Run: headless pygame with SDL's dummy video driver; simulated clock (each Clock.tick advances the game by its frame time, no real sleeping); random seed 0; keys injected as events and as key.get_pressed() state; no mouse input.
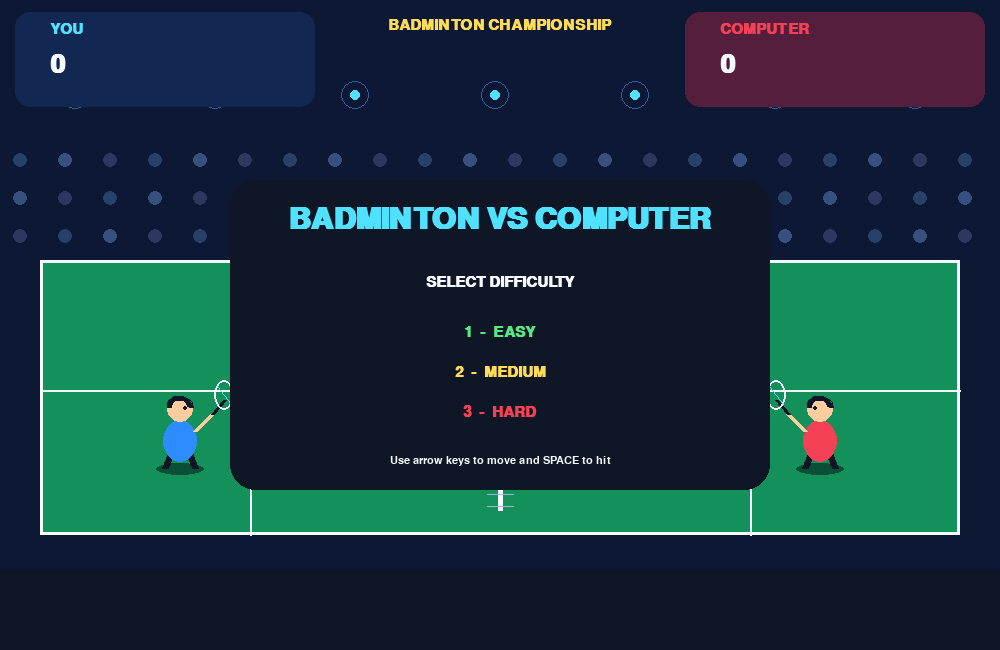
Frame 1 of 4 · flips 1–60 · no input
Frame 2 of 4 · flips 61–180 · tapped SPACE, RETURN · held RIGHT (→), D · screen unchanged from frame 1, image omitted
Frame 3 of 4 · flips 181–300 · held DOWN (↓), S · screen unchanged from frame 2, image omitted
Frame 4 of 4 · flips 301–420 · held LEFT (←), A, UP (↑), W · screen unchanged from frame 3, image omitted

The pygame program that drew these frames:


import pygame
import random
import math

pygame.init()

# ---------------- SETTINGS ----------------
WIDTH, HEIGHT = 1000, 650
screen = pygame.display.set_mode((WIDTH, HEIGHT))
pygame.display.set_caption("Badminton Championship - VS Computer")
clock = pygame.time.Clock()

WHITE = (245, 250, 255)
BLACK = (15, 22, 38)
GREEN = (20, 145, 90)
BLUE = (45, 140, 255)
RED = (245, 65, 85)
YELLOW = (255, 220, 85)
CYAN = (80, 225, 255)
GREY = (160, 180, 205)

font = pygame.font.SysFont("arial", 23, bold=True)
small_font = pygame.font.SysFont("arial", 17)
title_font = pygame.font.SysFont("arial", 44, bold=True)
score_font = pygame.font.SysFont("arial", 38, bold=True)

NET_X = WIDTH // 2
FLOOR_Y = 535
COURT_LEFT = 40
COURT_RIGHT = WIDTH - 40

# Mode settings: AI speed, reaction time, hit reach
MODES = {
    "EASY":   {"speed": 3.0, "reaction": 450, "reach": 78},
    "MEDIUM": {"speed": 4.0, "reaction": 220, "reach": 95},
    "HARD":   {"speed": 5.2, "reaction": 90,  "reach": 115},
}

mode = None
level = 1
player_score = 0
computer_score = 0

player = pygame.Vector2(180, 440)
computer = pygame.Vector2(820, 440)
shuttle = pygame.Vector2(NET_X, 350)
velocity = pygame.Vector2(4, -4)

player_hit_time = 0
computer_hit_time = 0
last_hitter = 0

state = "menu"
message = ""
message_until = 0
serve_time = 0


# ---------------- HELPERS ----------------
def draw_text(text, x, y, color=WHITE, f=font, center=False):
    image = f.render(str(text), True, color)

    if center:
        screen.blit(image, (x - image.get_width() // 2, y))
    else:
        screen.blit(image, (x, y))


def reset_round():
    global shuttle, velocity, serve_time
    global player_hit_time, computer_hit_time, last_hitter

    player.update(180, 440)
    computer.update(820, 440)
    shuttle.update(NET_X, 345)

    # Alternate serving direction
    direction = random.choice([-1, 1])
    velocity.update(direction * 4, -4)

    player_hit_time = 0
    computer_hit_time = 0
    last_hitter = 0
    serve_time = pygame.time.get_ticks()


def start_match(selected_mode):
    global mode, level, player_score, computer_score, state, message

    mode = selected_mode
    level = 1
    player_score = 0
    computer_score = 0
    message = ""
    state = "playing"
    reset_round()


def draw_court():
    screen.fill((13, 24, 53))

    # Stadium lights
    for x in range(75, WIDTH, 140):
        pygame.draw.circle(screen, CYAN, (x, 95), 5)
        pygame.draw.circle(screen, (50, 95, 155), (x, 95), 14, 1)

    # Background stands
    for row in range(3):
        for x in range(20, WIDTH, 45):
            y = 160 + row * 38
            pygame.draw.circle(
                screen,
                random_color(row, x),
                (x, y), 7
            )

    # Court
    pygame.draw.rect(
        screen, GREEN,
        (COURT_LEFT, 260, WIDTH - 80, FLOOR_Y - 260)
    )

    pygame.draw.rect(
        screen, WHITE,
        (COURT_LEFT, 260, WIDTH - 80, FLOOR_Y - 260), 3
    )

    # Service lines
    pygame.draw.line(
        screen, WHITE, (COURT_LEFT, 390),
        (COURT_RIGHT, 390), 2
    )

    pygame.draw.line(
        screen, WHITE, (250, 260), (250, FLOOR_Y), 2
    )

    pygame.draw.line(
        screen, WHITE, (750, 260), (750, FLOOR_Y), 2
    )

    # Center net
    pygame.draw.line(
        screen, WHITE, (NET_X, 285), (NET_X, 510), 5
    )

    for y in range(290, 510, 12):
        pygame.draw.line(
            screen, GREY,
            (NET_X - 13, y), (NET_X + 13, y), 1
        )

    # Floor
    pygame.draw.rect(screen, BLACK, (0, 570, WIDTH, 80))


def random_color(row, x):
    colors = [
        (40, 65, 105),
        (55, 80, 125),
        (45, 55, 95)
    ]
    return colors[(row + x // 45) % len(colors)]


def draw_player(pos, color, facing, is_computer=False):
    x, y = int(pos.x), int(pos.y)

    # Shadow
    pygame.draw.ellipse(
        screen, (10, 80, 55), (x - 24, y + 23, 48, 12)
    )

    # Legs
    pygame.draw.line(
        screen, BLACK, (x - 8, y + 10),
        (x - 15, y + 28), 7
    )
    pygame.draw.line(
        screen, BLACK, (x + 8, y + 10),
        (x + 15, y + 28), 7
    )

    # Body
    pygame.draw.ellipse(
        screen, color, (x - 17, y - 20, 34, 42)
    )

    # Head
    pygame.draw.circle(
        screen, (255, 204, 160), (x, y - 31), 13
    )

    # Hair
    pygame.draw.arc(
        screen, BLACK,
        (x - 13, y - 44, 26, 22), 0, math.pi, 5
    )

    # Eyes
    pygame.draw.circle(
        screen, BLACK, (x + facing * 5, y - 32), 2
    )

    # Racket
    arm = (x + facing * 15, y - 9)
    racket = (x + facing * 32, y - 26)

    pygame.draw.line(
        screen, (255, 204, 160), arm, racket, 5
    )

    pygame.draw.line(
        screen, BLACK, racket,
        (racket[0] + facing * 12, racket[1] - 14), 4
    )

    pygame.draw.ellipse(
        screen, WHITE,
        (racket[0] + facing * 12 - 10,
         racket[1] - 34, 20, 30), 2
    )

    pygame.draw.line(
        screen, CYAN,
        (racket[0] + facing * 12 - 7, racket[1] - 28),
        (racket[0] + facing * 12 + 7, racket[1] - 10), 1
    )


def draw_shuttle():
    x, y = int(shuttle.x), int(shuttle.y)

    # Motion trail
    for i in range(1, 5):
        tx = int(x - velocity.x * i * 2)
        ty = int(y - velocity.y * i * 2)
        pygame.draw.circle(
            screen, (100, 155, 190),
            (tx, ty), max(1, 4 - i)
        )

    # Shuttle feathers and cork
    pygame.draw.polygon(
        screen, WHITE,
        [(x, y), (x - 12, y - 8),
         (x - 10, y + 7), (x + 3, y + 9)]
    )
    pygame.draw.circle(screen, YELLOW, (x, y), 4)


def hit_shuttle(is_player):
    global velocity, last_hitter
    global player_hit_time, computer_hit_time

    now = pygame.time.get_ticks()

    if is_player:
        if now - player_hit_time < 300:
            return

        # Player can only hit shuttle on their own side
        if shuttle.x >= NET_X - 8:
            return

        if player.distance_to(shuttle) > 100:
            return

        player_hit_time = now
        direction = 1

    else:
        if now - computer_hit_time < 350:
            return

        if shuttle.x <= NET_X + 8:
            return

        if computer.distance_to(shuttle) > MODES[mode]["reach"]:
            return

        computer_hit_time = now
        direction = -1

    # Hit sends shuttle towards opponent
    velocity.x = direction * random.uniform(5.5, 7.5)

    # Aim based on racket contact and level
    if is_player:
        aim = (shuttle.y - player.y) / 12
    else:
        aim = (shuttle.y - computer.y) / 12

    velocity.y = max(-8.5, min(-3.0, aim - 4))

    last_hitter = 1 if is_player else 2


def award_point(winner):
    global player_score, computer_score, state
    global message, message_until, level

    if winner == "player":
        player_score += 1
        message = "NICE SHOT! +1 POINT"
    else:
        computer_score += 1
        message = "COMPUTER SCORES!"

    message_until = pygame.time.get_ticks() + 900

    if player_score >= 11 or computer_score >= 11:
        if player_score > computer_score:
            state = "level_won"
        else:
            state = "lost"

        return

    reset_round()


def move_towards(pos, target_x, target_y, speed):
    dx = target_x - pos.x
    dy = target_y - pos.y
    distance = math.hypot(dx, dy)

    if distance > speed and distance != 0:
        pos.x += dx / distance * speed
        pos.y += dy / distance * speed
    elif distance > 0:
        pos.update(target_x, target_y)


# ---------------- MAIN LOOP ----------------
running = True

while running:
    clock.tick(60)
    now = pygame.time.get_ticks()

    for event in pygame.event.get():
        if event.type == pygame.QUIT:
            running = False

        if event.type == pygame.KEYDOWN:
            if event.key == pygame.K_ESCAPE:
                running = False

            if state == "menu":
                if event.key == pygame.K_1:
                    start_match("EASY")
                elif event.key == pygame.K_2:
                    start_match("MEDIUM")
                elif event.key == pygame.K_3:
                    start_match("HARD")

            elif state == "playing":
                if event.key == pygame.K_SPACE:
                    hit_shuttle(True)

            elif state in ("lost", "level_won"):
                if event.key == pygame.K_r:
                    if state == "level_won":
                        level += 1

                    player_score = 0
                    computer_score = 0
                    state = "playing"
                    reset_round()

                elif event.key == pygame.K_m:
                    state = "menu"

    keys = pygame.key.get_pressed()

    if state == "playing":
        # -------- PLAYER MOVEMENT --------
        speed = 5

        if keys[pygame.K_LEFT]:
            player.x -= speed
        if keys[pygame.K_RIGHT]:
            player.x += speed
        if keys[pygame.K_UP]:
            player.y -= speed
        if keys[pygame.K_DOWN]:
            player.y += speed

        player.x = max(65, min(NET_X - 45, player.x))
        player.y = max(330, min(FLOOR_Y - 15, player.y))

        # Space works even when held down
        if keys[pygame.K_SPACE]:
            hit_shuttle(True)

        # -------- COMPUTER AI --------
        settings = MODES[mode]

        # Higher levels improve AI speed and reach
        ai_speed = min(
            settings["speed"] + (level - 1) * 0.35,
            7.0
        )

        ai_reach = min(
            settings["reach"] + (level - 1) * 3,
            150
        )

        # Computer predicts where shuttle will travel
        target_x = 820
        target_y = 440

        if shuttle.x > NET_X:
            if velocity.x > 0:
                frames = max(
                    0, (computer.x - shuttle.x) /
                    max(abs(velocity.x), 1)
                )

                target_x = shuttle.x + velocity.x * min(frames, 10)
                target_y = shuttle.y + velocity.y * 4

            else:
                target_x = max(650, shuttle.x + 90)
                target_y = shuttle.y

        # Easy mode has slower reaction
        reaction_delay = max(
            35, settings["reaction"] - (level - 1) * 15
        )

        if now - computer_hit_time > reaction_delay:
            move_towards(
                computer,
                max(NET_X + 45, min(935, target_x)),
                max(330, min(FLOOR_Y - 15, target_y)),
                ai_speed
            )

        # Keep computer on its side
        computer.x = max(NET_X + 45, min(935, computer.x))
        computer.y = max(330, min(FLOOR_Y - 15, computer.y))

        # AI automatically returns nearby shuttlecock
        if (
            shuttle.x > NET_X + 8
            and computer.distance_to(shuttle) < ai_reach
            and velocity.x > 0
            and now - computer_hit_time > reaction_delay
        ):
            hit_shuttle(False)

        # -------- SHUTTLE PHYSICS --------
        shuttle.x += velocity.x
        shuttle.y += velocity.y
        velocity.y += 0.13

        # Net collision
        if (
            abs(shuttle.x - NET_X) < 10
            and shuttle.y > 285
            and abs(shuttle.y - 285) > 0
        ):
            # Only block shuttle if it crosses the net too low
            if shuttle.y > 305:
                if last_hitter == 1:
                    award_point("computer")
                elif last_hitter == 2:
                    award_point("player")
                else:
                    award_point(
                        "computer" if shuttle.x < NET_X else "player"
                    )

        # Ground collision
        if state == "playing" and shuttle.y >= FLOOR_Y:
            if shuttle.x < NET_X:
                award_point("computer")
            else:
                award_point("player")

        # Out of court
        if state == "playing" and (
            shuttle.x < COURT_LEFT or shuttle.x > COURT_RIGHT
        ):
            if last_hitter == 1:
                award_point("computer")
            else:
                award_point("player")

    # -------- RENDER --------
    draw_court()

    # Header
    pygame.draw.rect(
        screen, (18, 40, 82), (15, 12, 300, 95),
        border_radius=15
    )
    pygame.draw.rect(
        screen, (85, 30, 60), (685, 12, 300, 95),
        border_radius=15
    )

    draw_text("YOU", 50, 22, CYAN)
    draw_text(str(player_score), 50, 52, WHITE, score_font)

    draw_text("COMPUTER", 720, 22, RED)
    draw_text(str(computer_score), 720, 52, WHITE, score_font)

    draw_text(
        "BADMINTON CHAMPIONSHIP",
        WIDTH // 2, 18, YELLOW, font, center=True
    )

    if mode:
        draw_text(
            f"MODE: {mode}    LEVEL: {level}",
            WIDTH // 2, 55, WHITE, small_font, center=True
        )

    draw_player(player, BLUE, 1)
    draw_player(computer, RED, -1, True)
    draw_shuttle()

    if state == "playing":
        draw_text(
            "ARROWS: MOVE     SPACE: HIT",
            WIDTH // 2, 600, WHITE, small_font, center=True
        )

        if now < message_until:
            draw_text(
                message, WIDTH // 2, 215,
                YELLOW, font, center=True
            )

    # -------- MENU --------
    if state == "menu":
        pygame.draw.rect(
            screen, BLACK, (230, 180, 540, 310),
            border_radius=25
        )

        draw_text(
            "BADMINTON VS COMPUTER",
            WIDTH // 2, 205, CYAN, title_font, center=True
        )

        draw_text(
            "SELECT DIFFICULTY",
            WIDTH // 2, 275, WHITE, font, center=True
        )

        draw_text(
            "1  -  EASY",
            WIDTH // 2, 325, (90, 230, 130), font, center=True
        )

        draw_text(
            "2  -  MEDIUM",
            WIDTH // 2, 365, YELLOW, font, center=True
        )

        draw_text(
            "3  -  HARD",
            WIDTH // 2, 405, RED, font, center=True
        )

        draw_text(
            "Use arrow keys to move and SPACE to hit",
            WIDTH // 2, 455, WHITE, small_font, center=True
        )

    # -------- WIN / LOSE --------
    if state in ("level_won", "lost"):
        pygame.draw.rect(
            screen, BLACK, (210, 205, 580, 250),
            border_radius=25
        )

        if state == "level_won":
            draw_text(
                "YOU WIN!",
                WIDTH // 2, 230, YELLOW, title_font, center=True
            )

            draw_text(
                f"LEVEL {level} COMPLETED",
                WIDTH // 2, 295, CYAN, font, center=True
            )

            draw_text(
                "Press R for the next, harder level",
                WIDTH // 2, 350, WHITE, small_font, center=True
            )

        else:
            draw_text(
                "COMPUTER WINS!",
                WIDTH // 2, 235, RED, title_font, center=True
            )

            draw_text(
                f"Final Score: {player_score} - {computer_score}",
                WIDTH // 2, 305, WHITE, font, center=True
            )

            draw_text(
                "Press R to retry this level",
                WIDTH // 2, 355, CYAN, small_font, center=True
            )

        draw_text(
            "Press M for difficulty menu",
            WIDTH // 2, 405, GREY, small_font, center=True
        )

    pygame.display.flip()

pygame.quit()
